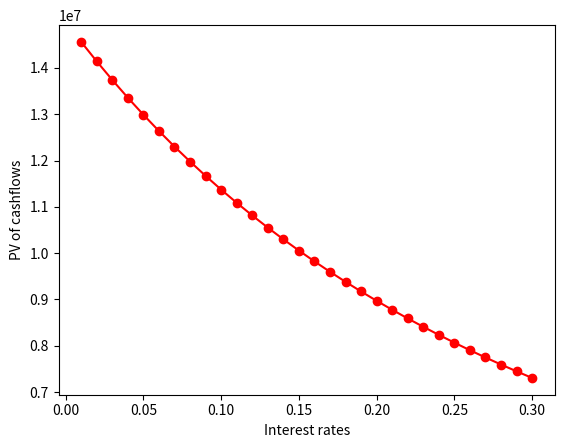

Recreate this plot in Python.

"""Problem Statement

** Your firm is considering the launch of a new product, the XJ5. The upfront development cost
is $10 million, and you expect to earn a cash flow of $3 million per year for the next five years.
Plot the NPV profile for this project for discount rates ranging from 0% to 30%. For what
range of discount rates is the project attractive? ** """

"""What all to do in this code
1. Make a way to store each interest rate's cash flow in a separate row of a matrix/dataframe according to the timeline
2. Calcualte the NPV for each interest rate and flag the rows which have a Positive NPV
3. Plot the change in NPV from different interest rates to get a better idea of where things start to get profitable
"""

import numpy as np 
import matplotlib.pyplot as plt 
import pandas as pd 

interest = [x/100 for x in range(1, 31)]
time = [x for x in range(1, 6)]
cost = 10_000_000
cashflow = 3_000_000

dcf_list = []
for rate in interest:
    for times in time:
        values = (cashflow/(1+rate) ** times)
        dcf_list.append(values)

#Reshaping the array 
dcf_list = np.array(dcf_list)
dcf_list = dcf_list.reshape(30, 5)
#Finding the sum of the total cashinflow 
cash_inflow = []
for vals in range(len(interest)):
    pvsum_inflows = np.sum(dcf_list[vals, :])
    cash_inflow.append(pvsum_inflows)
print(len(cash_inflow))
print(cash_inflow[0])
#Plot to see the relation of NPV and interest rate
plt.plot(interest, cash_inflow, '-o', color='red')
plt.xlabel('Interest rates')
plt.ylabel('PV of cashflows')
plt.show()
#At what interest rate is NPV becoming negative
npv_df = pd.DataFrame(cash_inflow, interest)
boolean = []
for vals in range(len(interest)):
    statement = cost > cash_inflow[vals]
    boolean.append(statement)

boolean = [str(i) for i in boolean]
npv_df = pd.DataFrame([cash_inflow, interest, boolean]).T
npv_df.to_csv('npv_df')

